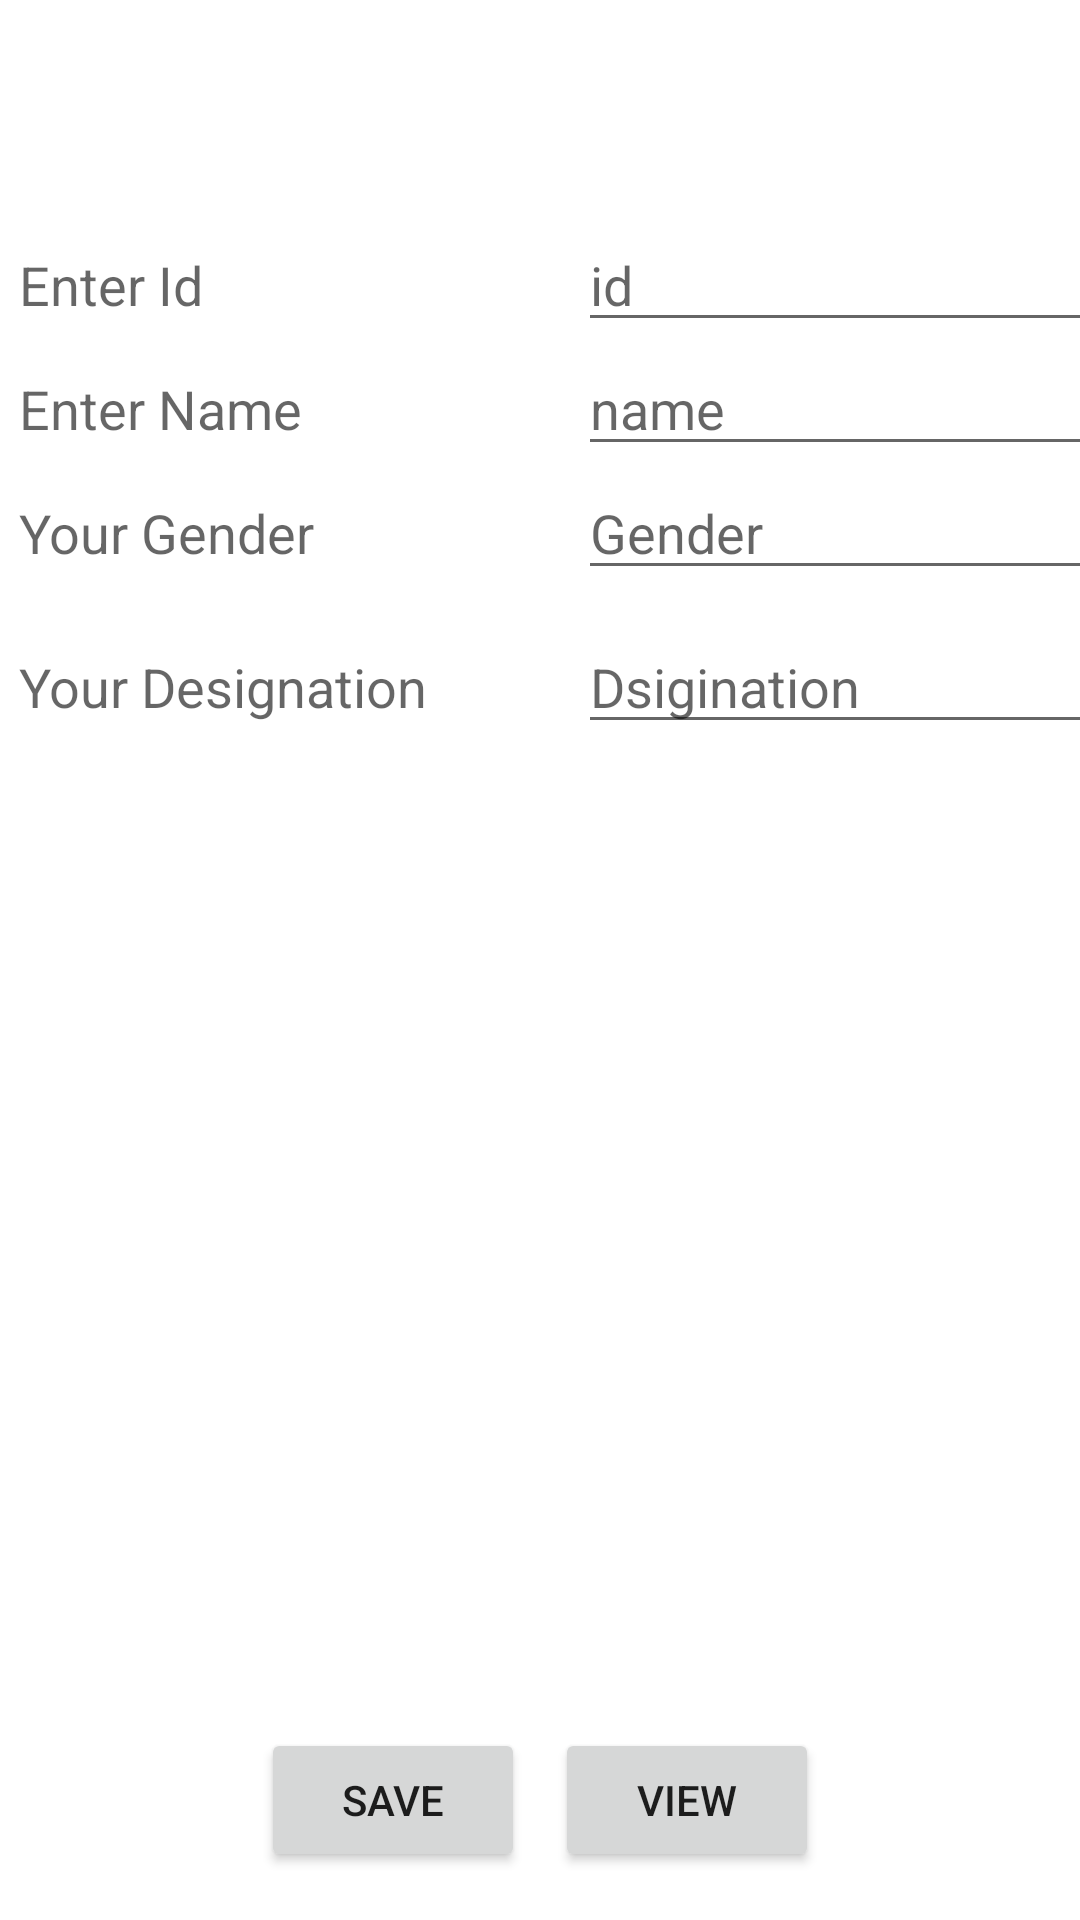

Produce the Android XML layout that renders to this screen, including the resource entries it uses.
<!-- AndroidManifest.xml: application theme Theme.BottomNavigation_protecttai -->
<!-- res/layout/fragment_dash_board.xml -->
<?xml version="1.0" encoding="utf-8"?>
<androidx.constraintlayout.widget.ConstraintLayout xmlns:android="http://schemas.android.com/apk/res/android"
    xmlns:app="http://schemas.android.com/apk/res-auto"
    xmlns:tools="http://schemas.android.com/tools"
    android:layout_width="match_parent"
    android:layout_height="match_parent"
    tools:context=".MainActivity">

    <TableLayout
        android:layout_width="368dp"
        android:layout_height="495dp"
        android:layout_marginBottom="8dp"
        android:layout_marginEnd="8dp"
        android:layout_marginStart="8dp"
        android:layout_marginTop="8dp"
        app:layout_constraintBottom_toBottomOf="parent"
        app:layout_constraintEnd_toEndOf="parent"
        app:layout_constraintStart_toStartOf="parent"
        app:layout_constraintTop_toTopOf="parent">

        <TableRow>

            <TextView
                android:layout_width="wrap_content"
                android:layout_height="wrap_content"
                android:layout_column="0"
                android:layout_marginLeft="10sp"
                android:layout_marginStart="10sp"
                android:text="Enter Id"
                android:textAppearance="@style/Base.TextAppearance.AppCompat.Medium" />

            <EditText
                android:id="@+id/editId"
                android:layout_width="201dp"
                android:layout_height="wrap_content"
                android:layout_column="1"
                android:inputType="number"
                android:layout_marginLeft="50sp"
                android:layout_marginStart="50sp"
                android:hint="id"
                android:textAppearance="@style/Base.TextAppearance.AppCompat.Medium" />
        </TableRow>


        <TableRow>

            <TextView
                android:layout_width="wrap_content"
                android:layout_height="wrap_content"
                android:layout_column="0"
                android:layout_marginLeft="10sp"
                android:layout_marginStart="10sp"
                android:text="Enter Name"
                android:textAppearance="@style/Base.TextAppearance.AppCompat.Medium" />

            <EditText
                android:id="@+id/editName"
                android:layout_width="wrap_content"
                android:layout_height="wrap_content"
                android:layout_column="1"
                android:layout_marginLeft="50sp"
                android:layout_marginStart="50sp"
                android:hint="name"
                android:textAppearance="@style/Base.TextAppearance.AppCompat.Medium" />
        </TableRow>
        <TableRow>

            <TextView
                android:layout_width="wrap_content"
                android:layout_height="wrap_content"
                android:layout_column="0"
                android:layout_marginLeft="10sp"
                android:layout_marginStart="10sp"
                android:text="Your Gender"
                android:textAppearance="@style/Base.TextAppearance.AppCompat.Medium" />

            <EditText
                android:id="@+id/textViewShowGender"
                android:layout_width="wrap_content"
                android:layout_height="wrap_content"
                android:layout_column="1"
                android:hint="Gender"
                android:layout_marginLeft="50sp"
                android:layout_marginStart="50sp"
                android:textAppearance="@style/Base.TextAppearance.AppCompat.Medium" />
        </TableRow>
        <TableRow android:layout_marginTop="10dp">

            <TextView
                android:layout_width="wrap_content"
                android:layout_height="wrap_content"
                android:layout_column="0"

                android:layout_marginLeft="10sp"
                android:layout_marginStart="10sp"
                android:text="Your Designation"
                android:textAppearance="@style/Base.TextAppearance.AppCompat.Medium" />

            <EditText
                android:id="@+id/textViewShowDesignation"
                android:layout_width="wrap_content"
                android:hint="Dsigination"
                android:layout_height="wrap_content"
                android:layout_column="1"
                android:layout_marginLeft="50sp"
                android:layout_marginStart="50sp"
                android:textAppearance="@style/Base.TextAppearance.AppCompat.Medium" />
        </TableRow>

    </TableLayout>

    <LinearLayout
        android:layout_width="fill_parent"
        android:layout_height="wrap_content"
        android:layout_marginBottom="16dp"
        android:layout_marginEnd="8dp"
        android:layout_marginStart="8dp"
        android:orientation="horizontal"
        android:gravity="center"
        app:layout_constraintBottom_toBottomOf="parent"
        app:layout_constraintEnd_toEndOf="parent"
        app:layout_constraintHorizontal_bias="0.0"
        app:layout_constraintStart_toStartOf="parent">

        <Button
            android:id="@+id/save"
            android:layout_width="wrap_content"
            android:layout_height="wrap_content"
            android:text="Save" />

        <Button
            android:id="@+id/view"
            android:layout_marginLeft="10dp"
            android:layout_width="wrap_content"
            android:layout_height="wrap_content"
            android:text="View" />

    </LinearLayout>
</androidx.constraintlayout.widget.ConstraintLayout>
<!-- resources referenced by this layout -->
<resources>
  <style name="Theme.BottomNavigation_protecttai" parent="Theme.MaterialComponents.DayNight.NoActionBar">
          
          <item name="colorPrimary">@color/purple_500</item>
          <item name="colorPrimaryVariant">@color/purple_700</item>
          <item name="colorOnPrimary">@color/white</item>
          
          <item name="colorSecondary">@color/teal_200</item>
          <item name="colorSecondaryVariant">@color/teal_700</item>
          <item name="colorOnSecondary">@color/black</item>
          
          <item name="android:statusBarColor" tools:targetApi="l">?attr/colorPrimaryVariant</item>
          
      </style>
  <!-- not gathered from this repository: default colours our renderer supplied (Android Studio template values) -->
  <color name="purple_500">#FF6200EE</color>
  <color name="purple_700">#FF3700B3</color>
  <color name="teal_200">#FF03DAC5</color>
  <color name="teal_700">#FF018786</color>
  <color name="black">#FF000000</color>
  <color name="white">#FFFFFFFF</color>
</resources>
